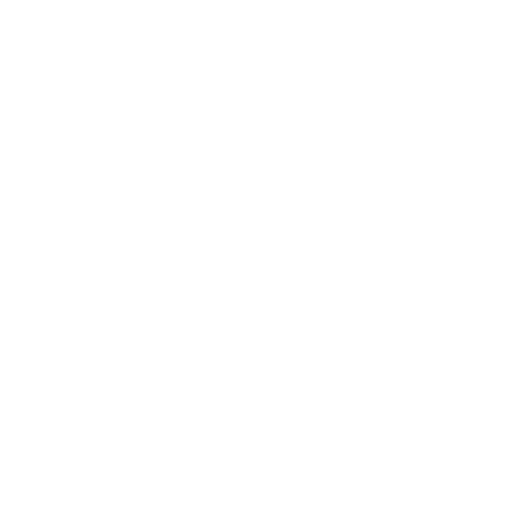
t = 0.00 s
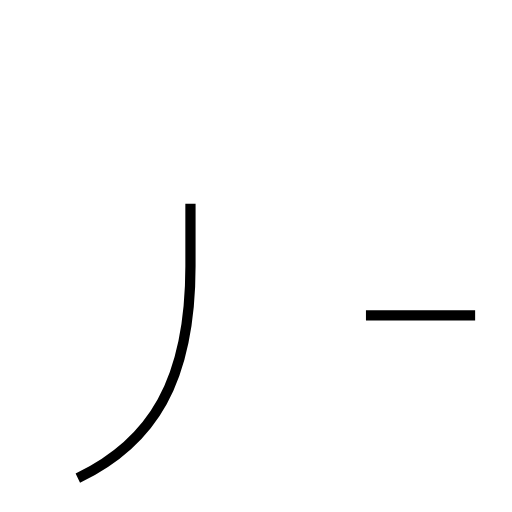
t = 1.25 s
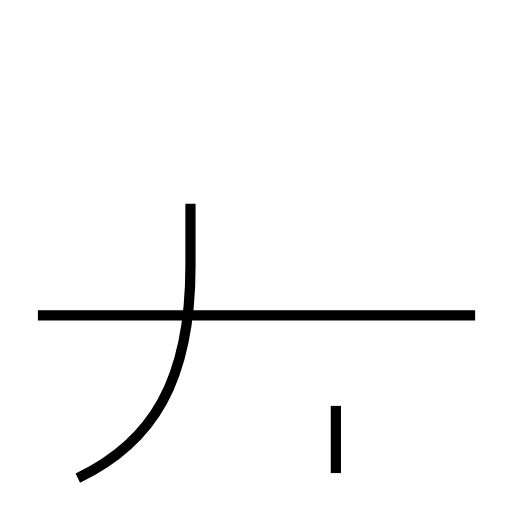
t = 2.41 s
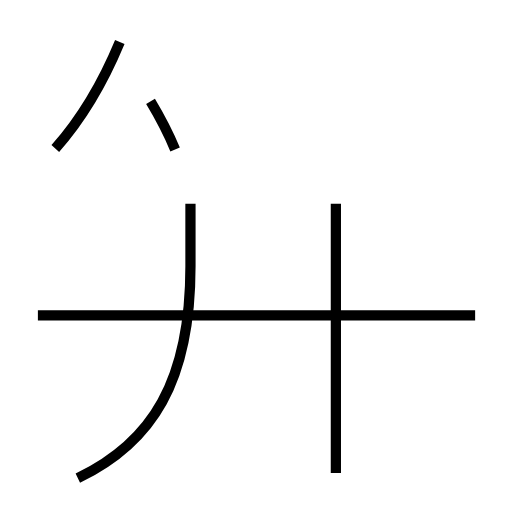
t = 3.53 s
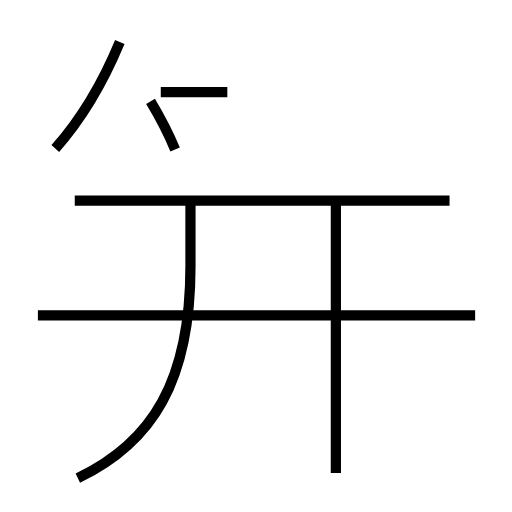
t = 4.82 s
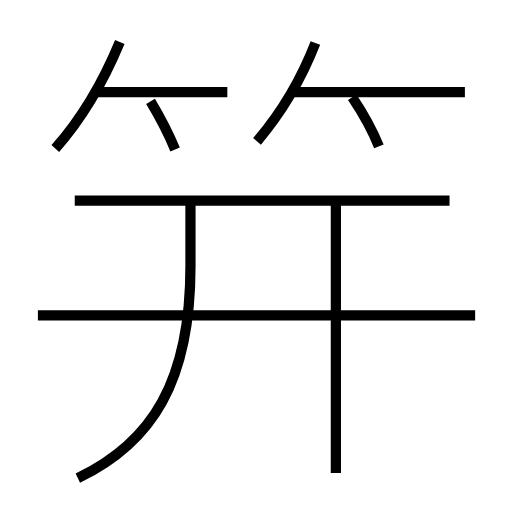
t = 6.03 s

The animated SVG that drew these frames (rendered in a browser with its animation timeline set to each time). Animation: 10 SMIL elements (animate=10); one cycle of 6.03 s.

<?xml version='1.0' encoding='utf-8'?>
<svg viewBox="0.0 -6.0 50.0 50.0" version="1.1" xmlns="http://www.w3.org/2000/svg"><rect x="-1000" y="-1000" width="2000" height="2000" stroke="white" fill="white" /><g style="fill:none;stroke:#000000;stroke-width:1"><path d="M 7.6 2.7 C 14.9 -0.8 18.6 -6.8 18.6 -18.0 L 18.6 -24.1 " transform="translate(0.0 38.0)" stroke-dasharray="31.07076536454707" stroke-dashoffset="31.07076536454707"><animate attributeName="stroke-dashoffset" from="31.07076536454707" to="0" dur="0.9321229609364121s" begin="0s" fill="freeze" /></path><path d="M 46.4 -13.2 L 3.7 -13.2 " transform="translate(0.0 38.0)" stroke-dasharray="42.699999999999996" stroke-dashoffset="42.699999999999996"><animate attributeName="stroke-dashoffset" from="42.699999999999996" to="0" dur="1.281s" begin="0.9321229609364121s" fill="freeze" /></path><path d="M 32.8 2.2 L 32.8 -24.1 " transform="translate(0.0 38.0)" stroke-dasharray="26.3" stroke-dashoffset="26.3"><animate attributeName="stroke-dashoffset" from="26.3" to="0" dur="0.789s" begin="2.213122960936412s" fill="freeze" /></path><path d="M 5.4 -29.5 C 7.8 -32.2 10.0 -35.8 11.7 -39.9 " transform="translate(0.0 38.0)" stroke-dasharray="12.21395363578727" stroke-dashoffset="12.21395363578727"><animate attributeName="stroke-dashoffset" from="12.21395363578727" to="0" dur="0.36641860907361806s" begin="3.002122960936412s" fill="freeze" /></path><path d="M 17.1 -29.4 C 16.4 -31.1 15.6 -32.6 14.7 -34.1 " transform="translate(0.0 38.0)" stroke-dasharray="5.282445650067568" stroke-dashoffset="5.282445650067568"><animate attributeName="stroke-dashoffset" from="5.282445650067568" to="0" dur="0.15847336950202703s" begin="3.3685415700100303s" fill="freeze" /></path><path d="M 43.9 -24.4 L 7.3 -24.4 " transform="translate(0.0 38.0)" stroke-dasharray="36.6" stroke-dashoffset="36.6"><animate attributeName="stroke-dashoffset" from="36.6" to="0" dur="1.098s" begin="3.5270149395120574s" fill="freeze" /></path><path d="M 22.2 -35.0 L 9.2 -35.0 " transform="translate(0.0 38.0)" stroke-dasharray="13.0" stroke-dashoffset="13.0"><animate attributeName="stroke-dashoffset" from="13.0" to="0" dur="0.39s" begin="4.625014939512058s" fill="freeze" /></path><path d="M 25.1 -30.2 C 27.4 -32.9 29.4 -36.2 30.8 -39.8 " transform="translate(0.0 38.0)" stroke-dasharray="11.215966495778346" stroke-dashoffset="11.215966495778346"><animate attributeName="stroke-dashoffset" from="11.215966495778346" to="0" dur="0.33647899487335037s" begin="5.015014939512057s" fill="freeze" /></path><path d="M 37.0 -29.7 C 36.4 -31.2 35.4 -33.0 34.4 -34.5 " transform="translate(0.0 38.0)" stroke-dasharray="5.467718069451364" stroke-dashoffset="5.467718069451364"><animate attributeName="stroke-dashoffset" from="5.467718069451364" to="0" dur="0.16403154208354093s" begin="5.351493934385408s" fill="freeze" /></path><path d="M 45.4 -35.0 L 28.4 -35.0" transform="translate(0.0 38.0)" stroke-dasharray="17.0" stroke-dashoffset="17.0"><animate attributeName="stroke-dashoffset" from="17.0" to="0" dur="0.51s" begin="5.515525476468949s" fill="freeze" /></path></g></svg>
